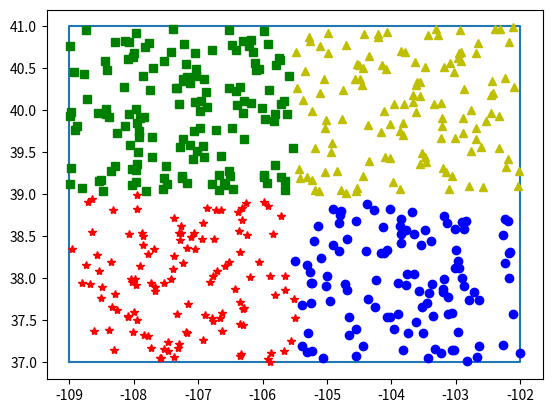

Write the Python code that produced this figure. (Note: this script raises an exception after producing the figure.)
"""
Author: Bianca Noveno
Lab 5: Conditional Statements
Using conditional statements to plot random points in different quadrats
Due date: March 15, 2019
"""
import matplotlib.pyplot as plt
import random
#set up the rectangle
min_long = -109
max_long = -102
min_lat = 37
max_lat = 41

#set up split values
bp_long = -105.5
bp_lat = 39

#5 points for the rectangle: (min_long,min_lat), (max_long,min_lat), (max_long, max_lat), (min_long, max_lat), (min_long, min_lat)
longitude = [min_long, max_long, max_long, min_long, min_long]
latitude = [min_lat, min_lat, max_lat, max_lat, min_lat]

#plot the rectangle
plt.plot(longitude, latitude)
#include axis labels
plt.xlabel = ('Longitude')
plt.ylabel = ('Latitude')

for i in range (0,500):
    rand_long = random.uniform(min_long, max_long)
    rand_lat = random.uniform(min_lat, max_lat)
    if rand_long > bp_long: 
        #all the points that satisfy this condition is on the right side
        if rand_lat > bp_lat: #upper right
            symbol = 'y^'
        else: #lower right
            symbol = 'bo'
    else: #left side
        if rand_lat > bp_lat: #upper left
            symbol = 'gs'
        else: #lower left
            symbol = 'r*'
    plt.plot(rand_long, rand_lat, symbol)    
plt.show()
raw_input ("press any key to show the results")